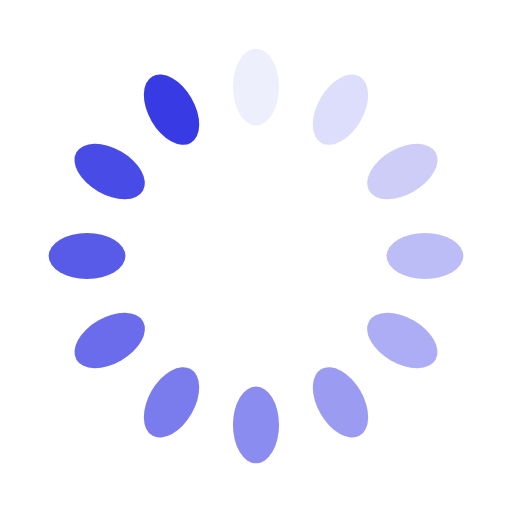
t = 0.00 s
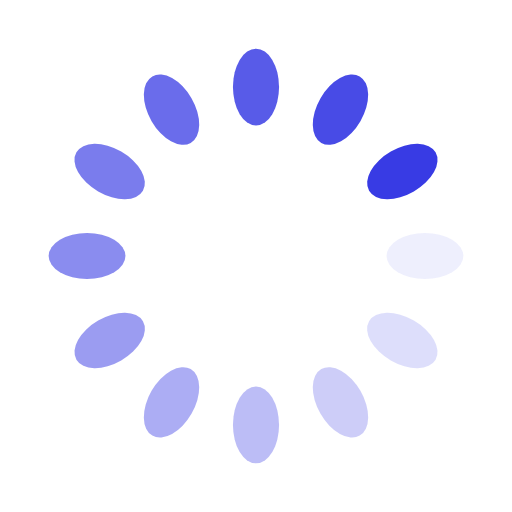
t = 0.25 s
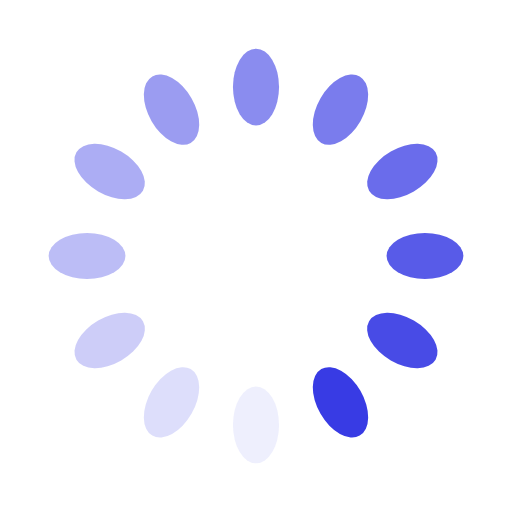
t = 0.50 s
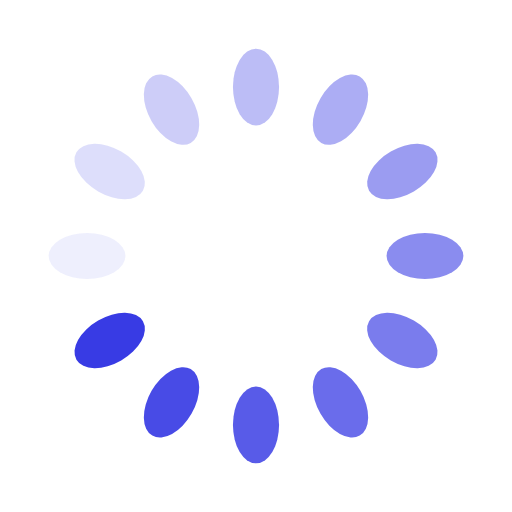
t = 0.75 s

The animated SVG that drew these frames (rendered in a browser with its animation timeline set to each time). Animation: 12 SMIL elements (animate=12); one cycle of 1.00 s, repeats indefinitely.

<svg xmlns="http://www.w3.org/2000/svg" xmlns:xlink="http://www.w3.org/1999/xlink" style="margin: auto; background: none; display: block; shape-rendering: auto;" width="74px" height="74px" viewBox="0 0 100 100" preserveAspectRatio="xMidYMid">
<g transform="rotate(0 50 50)">
  <rect x="45.5" y="9.5" rx="4.5" ry="7.5" width="9" height="15" fill="#383BE4">
    <animate attributeName="opacity" values="1;0" keyTimes="0;1" dur="1s" begin="-0.9166666666666666s" repeatCount="indefinite"></animate>
  </rect>
</g><g transform="rotate(30 50 50)">
  <rect x="45.5" y="9.5" rx="4.5" ry="7.5" width="9" height="15" fill="#383BE4">
    <animate attributeName="opacity" values="1;0" keyTimes="0;1" dur="1s" begin="-0.8333333333333334s" repeatCount="indefinite"></animate>
  </rect>
</g><g transform="rotate(60 50 50)">
  <rect x="45.5" y="9.5" rx="4.5" ry="7.5" width="9" height="15" fill="#383BE4">
    <animate attributeName="opacity" values="1;0" keyTimes="0;1" dur="1s" begin="-0.75s" repeatCount="indefinite"></animate>
  </rect>
</g><g transform="rotate(90 50 50)">
  <rect x="45.5" y="9.5" rx="4.5" ry="7.5" width="9" height="15" fill="#383BE4">
    <animate attributeName="opacity" values="1;0" keyTimes="0;1" dur="1s" begin="-0.6666666666666666s" repeatCount="indefinite"></animate>
  </rect>
</g><g transform="rotate(120 50 50)">
  <rect x="45.5" y="9.5" rx="4.5" ry="7.5" width="9" height="15" fill="#383BE4">
    <animate attributeName="opacity" values="1;0" keyTimes="0;1" dur="1s" begin="-0.5833333333333334s" repeatCount="indefinite"></animate>
  </rect>
</g><g transform="rotate(150 50 50)">
  <rect x="45.5" y="9.5" rx="4.5" ry="7.5" width="9" height="15" fill="#383BE4">
    <animate attributeName="opacity" values="1;0" keyTimes="0;1" dur="1s" begin="-0.5s" repeatCount="indefinite"></animate>
  </rect>
</g><g transform="rotate(180 50 50)">
  <rect x="45.5" y="9.5" rx="4.5" ry="7.5" width="9" height="15" fill="#383BE4">
    <animate attributeName="opacity" values="1;0" keyTimes="0;1" dur="1s" begin="-0.4166666666666667s" repeatCount="indefinite"></animate>
  </rect>
</g><g transform="rotate(210 50 50)">
  <rect x="45.5" y="9.5" rx="4.5" ry="7.5" width="9" height="15" fill="#383BE4">
    <animate attributeName="opacity" values="1;0" keyTimes="0;1" dur="1s" begin="-0.3333333333333333s" repeatCount="indefinite"></animate>
  </rect>
</g><g transform="rotate(240 50 50)">
  <rect x="45.5" y="9.5" rx="4.5" ry="7.5" width="9" height="15" fill="#383BE4">
    <animate attributeName="opacity" values="1;0" keyTimes="0;1" dur="1s" begin="-0.25s" repeatCount="indefinite"></animate>
  </rect>
</g><g transform="rotate(270 50 50)">
  <rect x="45.5" y="9.5" rx="4.5" ry="7.5" width="9" height="15" fill="#383BE4">
    <animate attributeName="opacity" values="1;0" keyTimes="0;1" dur="1s" begin="-0.16666666666666666s" repeatCount="indefinite"></animate>
  </rect>
</g><g transform="rotate(300 50 50)">
  <rect x="45.5" y="9.5" rx="4.5" ry="7.5" width="9" height="15" fill="#383BE4">
    <animate attributeName="opacity" values="1;0" keyTimes="0;1" dur="1s" begin="-0.08333333333333333s" repeatCount="indefinite"></animate>
  </rect>
</g><g transform="rotate(330 50 50)">
  <rect x="45.5" y="9.5" rx="4.5" ry="7.5" width="9" height="15" fill="#383BE4">
    <animate attributeName="opacity" values="1;0" keyTimes="0;1" dur="1s" begin="0s" repeatCount="indefinite"></animate>
  </rect>
</g>
<!-- generated by https://loading.io/ --></svg>
